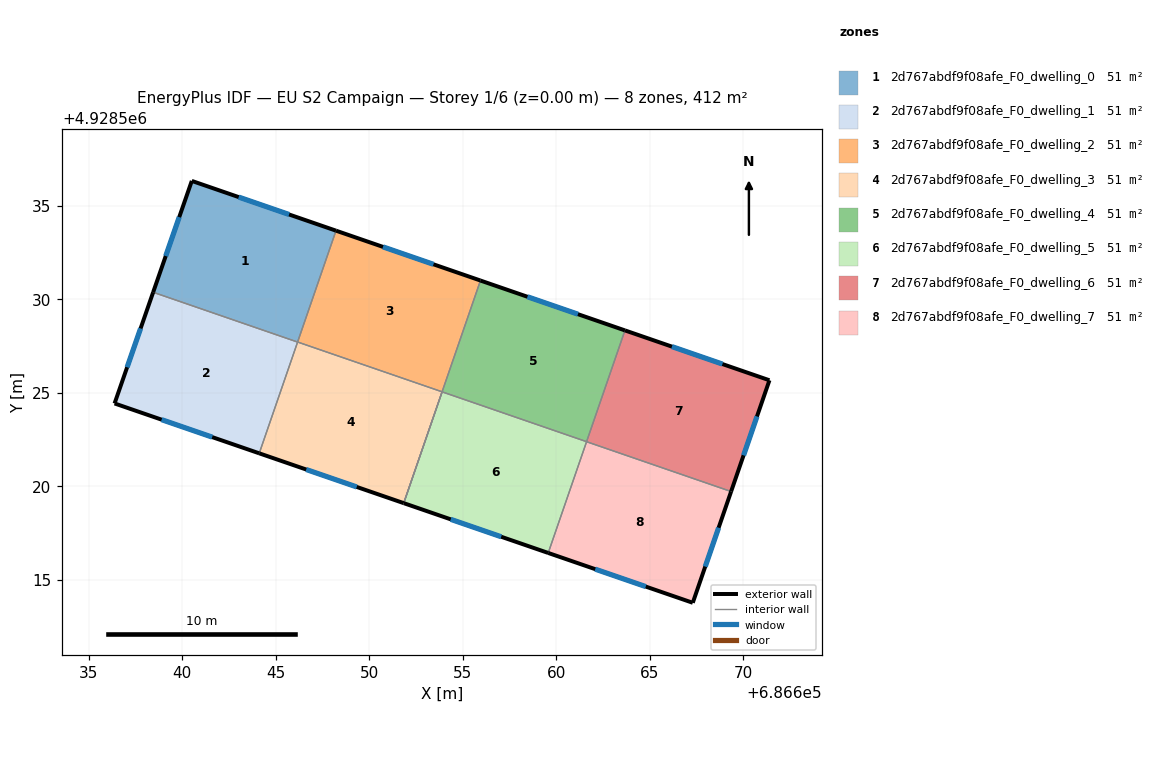
=== STOREY PLAN SPEC (per zone: floor XY polygon, exterior-wall plan segments, windows/doors) ===
zone 1: 2d767abdf9f08afe_F0_dwelling_0  (51.5 m²)
  floor: (686648.23, 4928533.68) (686646.18, 4928527.72) (686638.45, 4928530.38) (686640.52, 4928536.34)
  exterior wall: (686640.52, 4928536.34) – (686638.45, 4928530.38)  [6.3 m]
    window: (686639.85, 4928534.40) – (686639.13, 4928532.32)  [2.3 m²]
  exterior wall: (686648.23, 4928533.68) – (686640.52, 4928536.34)  [8.2 m]
    window: (686645.72, 4928534.54) – (686643.03, 4928535.47)  [3.0 m²]
  interior walls: 2
zone 2: 2d767abdf9f08afe_F0_dwelling_1  (51.5 m²)
  floor: (686646.18, 4928527.72) (686644.13, 4928521.77) (686636.39, 4928524.44) (686638.45, 4928530.38)
  exterior wall: (686636.39, 4928524.44) – (686644.13, 4928521.77)  [8.2 m]
    window: (686638.91, 4928523.57) – (686641.61, 4928522.64)  [3.0 m²]
  exterior wall: (686638.45, 4928530.38) – (686636.39, 4928524.44)  [6.3 m]
    window: (686637.78, 4928528.45) – (686637.06, 4928526.37)  [2.3 m²]
  interior walls: 2
zone 3: 2d767abdf9f08afe_F0_dwelling_2  (51.5 m²)
  floor: (686655.96, 4928531.01) (686653.90, 4928525.06) (686646.18, 4928527.72) (686648.23, 4928533.68)
  exterior wall: (686655.96, 4928531.01) – (686648.23, 4928533.68)  [8.2 m]
    window: (686653.44, 4928531.88) – (686650.74, 4928532.81)  [3.0 m²]
  interior walls: 3
zone 4: 2d767abdf9f08afe_F0_dwelling_3  (51.5 m²)
  floor: (686653.90, 4928525.06) (686651.85, 4928519.11) (686644.13, 4928521.77) (686646.18, 4928527.72)
  exterior wall: (686644.13, 4928521.77) – (686651.85, 4928519.11)  [8.2 m]
    window: (686646.64, 4928520.90) – (686649.34, 4928519.97)  [3.0 m²]
  interior walls: 3
zone 5: 2d767abdf9f08afe_F0_dwelling_4  (51.4 m²)
  floor: (686663.68, 4928528.34) (686661.63, 4928522.39) (686653.90, 4928525.06) (686655.96, 4928531.01)
  exterior wall: (686663.68, 4928528.34) – (686655.96, 4928531.01)  [8.2 m]
    window: (686661.17, 4928529.21) – (686658.47, 4928530.14)  [3.0 m²]
  interior walls: 5
zone 6: 2d767abdf9f08afe_F0_dwelling_5  (51.4 m²)
  floor: (686661.63, 4928522.39) (686659.58, 4928516.44) (686651.85, 4928519.11) (686653.90, 4928525.06)
  exterior wall: (686651.85, 4928519.11) – (686659.58, 4928516.44)  [8.2 m]
    window: (686654.36, 4928518.24) – (686657.07, 4928517.31)  [3.0 m²]
  interior walls: 3
zone 7: 2d767abdf9f08afe_F0_dwelling_6  (51.5 m²)
  floor: (686671.41, 4928525.68) (686669.36, 4928519.73) (686661.63, 4928522.39) (686663.68, 4928528.34)
  exterior wall: (686671.41, 4928525.68) – (686663.68, 4928528.34)  [8.2 m]
    window: (686668.90, 4928526.54) – (686666.19, 4928527.48)  [3.0 m²]
  exterior wall: (686669.36, 4928519.73) – (686671.41, 4928525.68)  [6.3 m]
    window: (686670.03, 4928521.66) – (686670.74, 4928523.74)  [2.3 m²]
  interior walls: 2
zone 8: 2d767abdf9f08afe_F0_dwelling_7  (51.5 m²)
  floor: (686669.36, 4928519.73) (686667.31, 4928513.78) (686659.58, 4928516.44) (686661.63, 4928522.39)
  exterior wall: (686667.31, 4928513.78) – (686669.36, 4928519.73)  [6.3 m]
    window: (686667.98, 4928515.71) – (686668.69, 4928517.79)  [2.3 m²]
  exterior wall: (686659.58, 4928516.44) – (686667.31, 4928513.78)  [8.2 m]
    window: (686662.09, 4928515.58) – (686664.80, 4928514.64)  [3.0 m²]
  interior walls: 2

=== DERIVED (storey summary) ===
Building: EU S2 Campaign
Storey: 1 of 6  (floor level z = 0.00 m)
Storey gross floor area: 411.6 m²
Zones on this storey: 8
  - 2d767abdf9f08afe_F0_dwelling_0: floor 51.5 m²; exterior wall 14.5 m (43.4 m²); 2 window(s) 5.3 m²; WWR 12.2%
  - 2d767abdf9f08afe_F0_dwelling_1: floor 51.5 m²; exterior wall 14.5 m (43.4 m²); 2 window(s) 5.3 m²; WWR 12.2%
  - 2d767abdf9f08afe_F0_dwelling_2: floor 51.5 m²; exterior wall 8.2 m (24.5 m²); 1 window(s) 3.0 m²; WWR 12.2%
  - 2d767abdf9f08afe_F0_dwelling_3: floor 51.5 m²; exterior wall 8.2 m (24.5 m²); 1 window(s) 3.0 m²; WWR 12.2%
  - 2d767abdf9f08afe_F0_dwelling_4: floor 51.4 m²; exterior wall 8.2 m (24.5 m²); 1 window(s) 3.0 m²; WWR 12.2%
  - 2d767abdf9f08afe_F0_dwelling_5: floor 51.4 m²; exterior wall 8.2 m (24.5 m²); 1 window(s) 3.0 m²; WWR 12.2%
  - 2d767abdf9f08afe_F0_dwelling_6: floor 51.5 m²; exterior wall 14.5 m (43.4 m²); 2 window(s) 5.3 m²; WWR 12.2%
  - 2d767abdf9f08afe_F0_dwelling_7: floor 51.5 m²; exterior wall 14.5 m (43.4 m²); 2 window(s) 5.3 m²; WWR 12.2%
Zone adjacency (shared interzone walls):
  - 2d767abdf9f08afe_F0_dwelling_0 ↔ 2d767abdf9f08afe_F0_dwelling_1
  - 2d767abdf9f08afe_F0_dwelling_0 ↔ 2d767abdf9f08afe_F0_dwelling_2
  - 2d767abdf9f08afe_F0_dwelling_1 ↔ 2d767abdf9f08afe_F0_dwelling_3
  - 2d767abdf9f08afe_F0_dwelling_2 ↔ 2d767abdf9f08afe_F0_dwelling_3
  - 2d767abdf9f08afe_F0_dwelling_2 ↔ 2d767abdf9f08afe_F0_dwelling_4
  - 2d767abdf9f08afe_F0_dwelling_3 ↔ 2d767abdf9f08afe_F0_dwelling_4
  - 2d767abdf9f08afe_F0_dwelling_4 ↔ 2d767abdf9f08afe_F0_dwelling_5
  - 2d767abdf9f08afe_F0_dwelling_4 ↔ 2d767abdf9f08afe_F0_dwelling_6
  - 2d767abdf9f08afe_F0_dwelling_5 ↔ 2d767abdf9f08afe_F0_dwelling_7
  - 2d767abdf9f08afe_F0_dwelling_6 ↔ 2d767abdf9f08afe_F0_dwelling_7